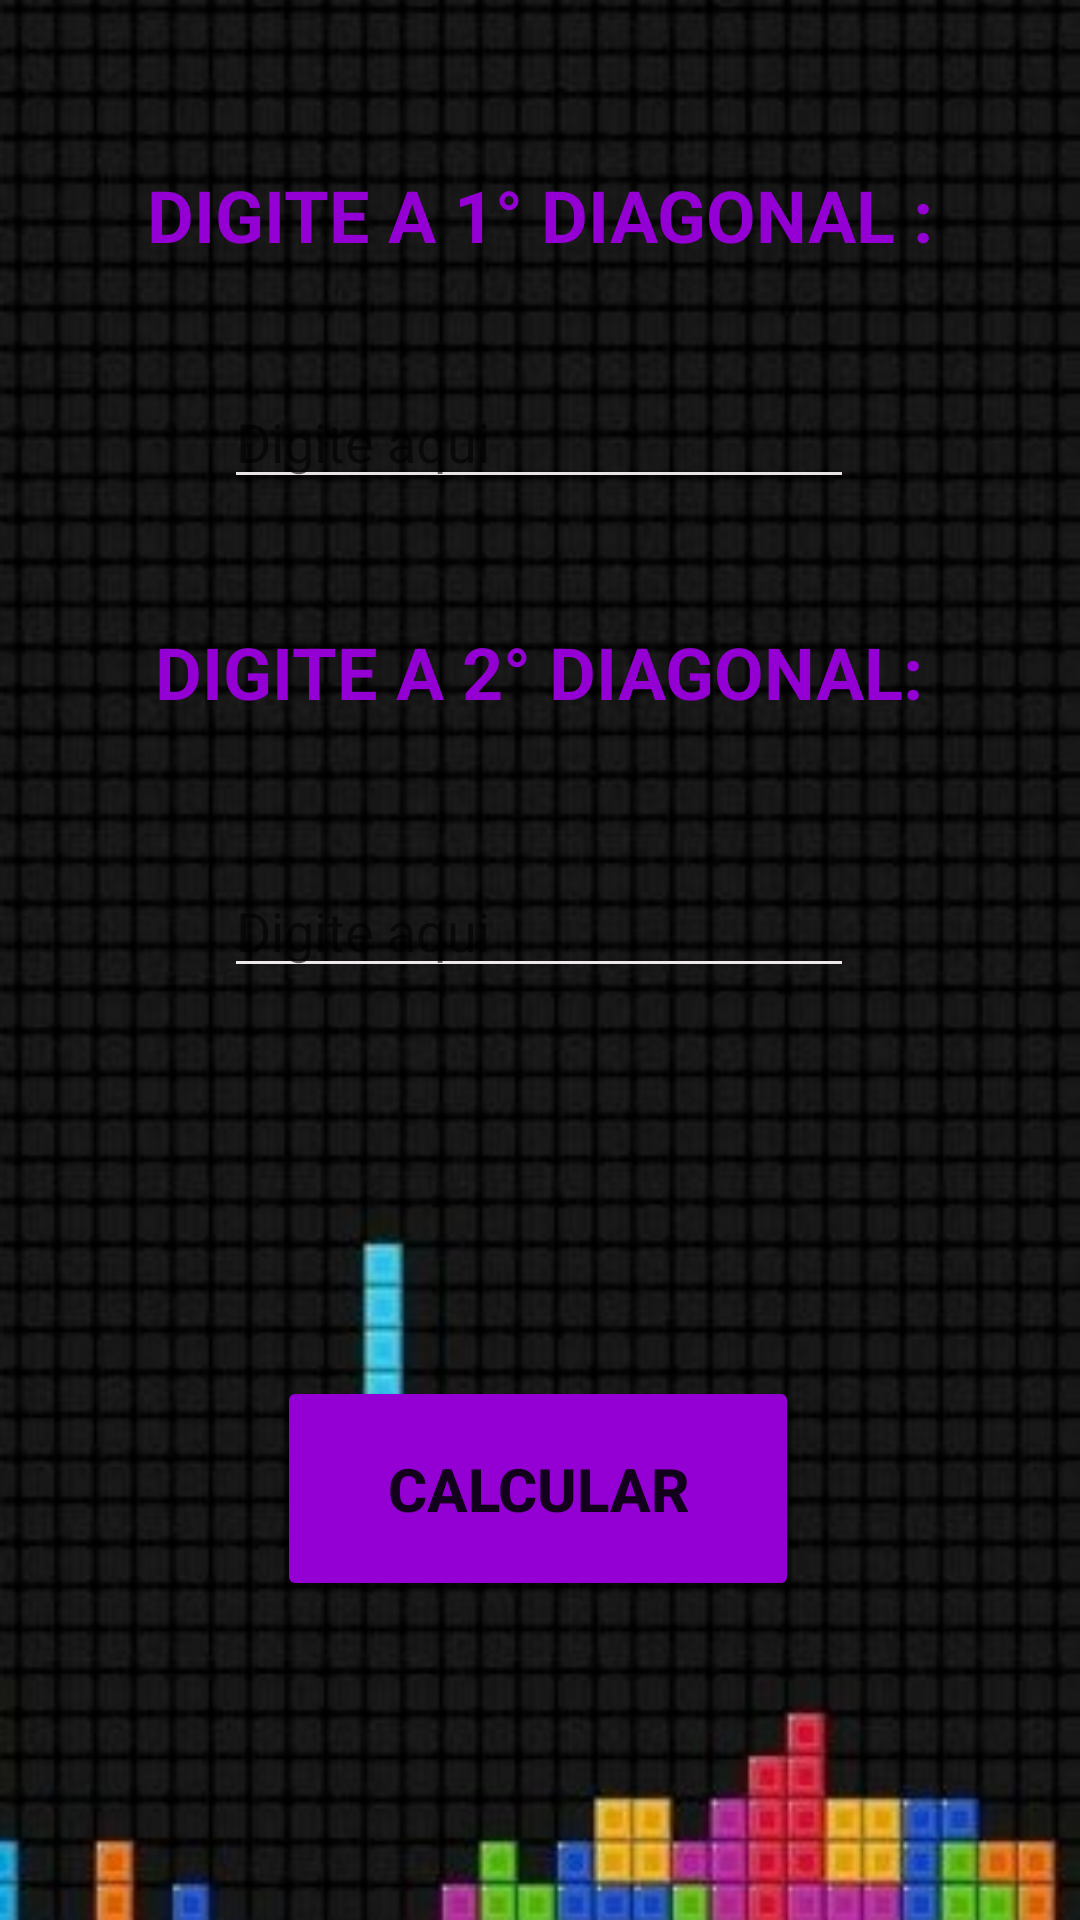

Here is an Android app screen rendered from its layout file. Give the layout XML and the strings, colors and styles it references.
<!-- AndroidManifest.xml: application theme Theme.TesteMultitelas -->
<!-- res/layout/activity_losango.xml -->
<?xml version="1.0" encoding="utf-8"?>
<androidx.constraintlayout.widget.ConstraintLayout xmlns:android="http://schemas.android.com/apk/res/android"
    xmlns:app="http://schemas.android.com/apk/res-auto"
    xmlns:tools="http://schemas.android.com/tools"
    android:layout_width="match_parent"
    android:layout_height="match_parent"
    android:background="@drawable/tetriscalc"
    tools:context=".Losango">

    <TextView
        android:id="@+id/textView7"
        android:layout_width="wrap_content"
        android:layout_height="wrap_content"
        android:text="Digite a 2° diagonal:"
        android:textAllCaps="true"
        android:textColor="#9400d3"
        android:textSize="24sp"
        android:textStyle="bold"
        app:layout_constraintBottom_toBottomOf="parent"
        app:layout_constraintEnd_toEndOf="parent"
        app:layout_constraintHorizontal_bias="0.498"
        app:layout_constraintStart_toStartOf="parent"
        app:layout_constraintTop_toTopOf="parent"
        app:layout_constraintVertical_bias="0.342" />

    <TextView
        android:id="@+id/textView10"
        android:layout_width="wrap_content"
        android:layout_height="wrap_content"
        android:text="Digite a 1° diagonal :"
        android:textAllCaps="true"
        android:textColor="#9400d3"
        android:textSize="24sp"
        android:textStyle="bold"
        app:layout_constraintBottom_toBottomOf="parent"
        app:layout_constraintEnd_toEndOf="parent"
        app:layout_constraintStart_toStartOf="parent"
        app:layout_constraintTop_toTopOf="parent"
        app:layout_constraintVertical_bias="0.091" />

    <EditText
        android:id="@+id/diag1"
        android:layout_width="wrap_content"
        android:layout_height="wrap_content"
        android:backgroundTint="#EFE8E8"
        android:ems="10"
        android:hint="Digite aqui"
        android:inputType="textPersonName"
        android:textColor="#FFFFFF"
        app:layout_constraintBottom_toBottomOf="parent"
        app:layout_constraintEnd_toEndOf="parent"
        app:layout_constraintHorizontal_bias="0.497"
        app:layout_constraintStart_toStartOf="parent"
        app:layout_constraintTop_toTopOf="parent"
        app:layout_constraintVertical_bias="0.481" />

    <EditText
        android:id="@+id/diag2"
        android:layout_width="wrap_content"
        android:layout_height="wrap_content"
        android:backgroundTint="#E8E2E2"
        android:ems="10"
        android:hint="Digite aqui"
        android:inputType="textPersonName"
        android:textColor="#FFFFFF"
        app:layout_constraintBottom_toBottomOf="parent"
        app:layout_constraintEnd_toEndOf="parent"
        app:layout_constraintHorizontal_bias="0.497"
        app:layout_constraintStart_toStartOf="parent"
        app:layout_constraintTop_toTopOf="parent"
        app:layout_constraintVertical_bias="0.209" />

    <Button
        android:id="@+id/btnCalcLosan"
        android:layout_width="174dp"
        android:layout_height="75dp"
        android:backgroundTint="#9400d3"
        android:text="Calcular"
        android:textAllCaps="true"
        android:textSize="20sp"
        android:textStyle="bold"
        app:layout_constraintBottom_toBottomOf="parent"
        app:layout_constraintEnd_toEndOf="parent"
        app:layout_constraintHorizontal_bias="0.497"
        app:layout_constraintStart_toStartOf="parent"
        app:layout_constraintTop_toTopOf="parent"
        app:layout_constraintVertical_bias="0.812" />

    <TextView
        android:id="@+id/resultLosan"
        android:layout_width="104dp"
        android:layout_height="90dp"
        android:textColor="#9400d3"
        android:textSize="34sp"
        android:textStyle="bold"
        app:layout_constraintBottom_toBottomOf="parent"
        app:layout_constraintEnd_toEndOf="parent"
        app:layout_constraintHorizontal_bias="0.534"
        app:layout_constraintStart_toStartOf="parent"
        app:layout_constraintTop_toTopOf="parent"
        app:layout_constraintVertical_bias="0.644" />
</androidx.constraintlayout.widget.ConstraintLayout>
<!-- resources referenced by this layout -->
<resources>
  <!-- drawable tetriscalc: jpg bitmap (drawable, 31335 bytes) -->
  <style name="Theme.TesteMultitelas" parent="Theme.MaterialComponents.DayNight.DarkActionBar">
          
          <item name="colorPrimary">@color/purple_500</item>
          <item name="colorPrimaryVariant">@color/purple_700</item>
          <item name="colorOnPrimary">@color/white</item>
          
          <item name="colorSecondary">@color/teal_200</item>
          <item name="colorSecondaryVariant">@color/teal_700</item>
          <item name="colorOnSecondary">@color/black</item>
          
          <item name="android:statusBarColor" tools:targetApi="l">?attr/colorPrimaryVariant</item>
          
      </style>
  <!-- not gathered from this repository: default colours our renderer supplied (Android Studio template values) -->
  <color name="purple_500">#FF6200EE</color>
  <color name="purple_700">#FF3700B3</color>
  <color name="teal_200">#FF03DAC5</color>
  <color name="teal_700">#FF018786</color>
  <color name="black">#FF000000</color>
  <color name="white">#FFFFFFFF</color>
</resources>
